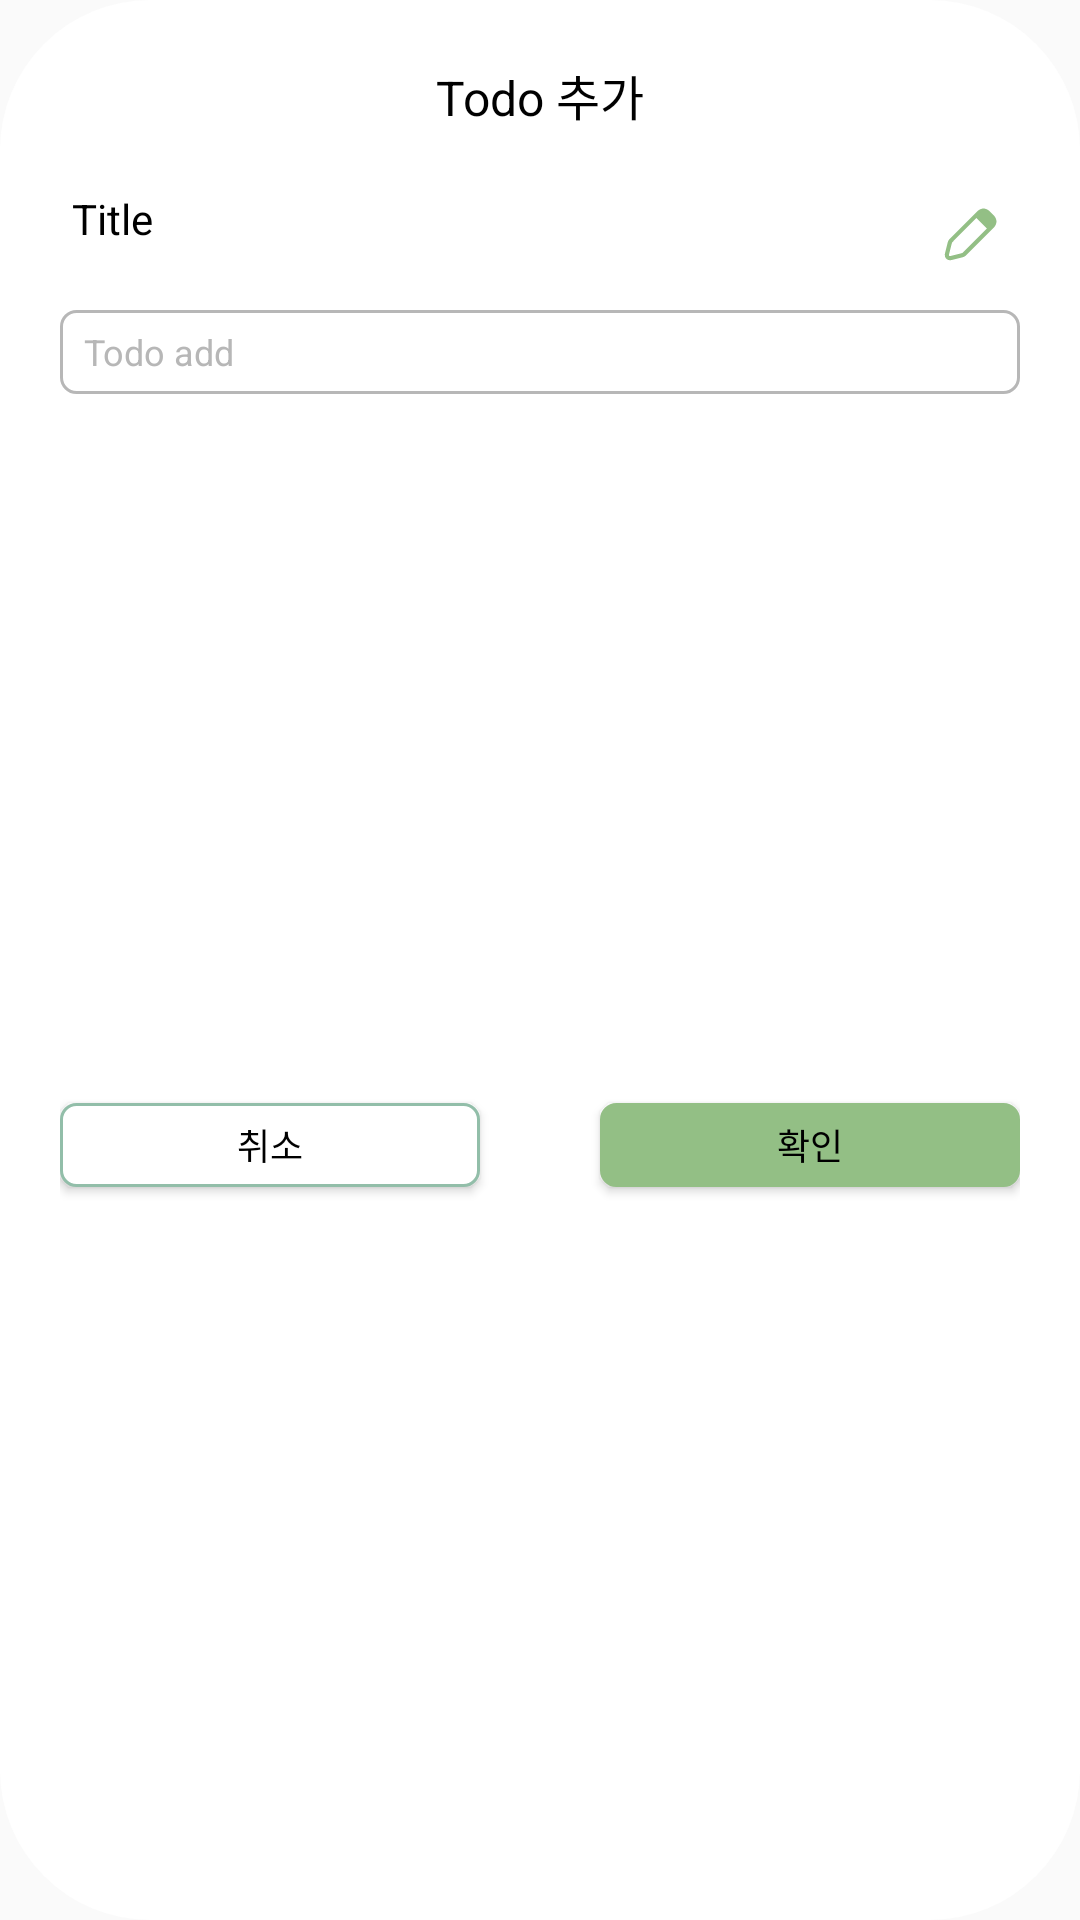

Reconstruct the res/layout file that produces this screen, plus the resources it refers to.
<!-- AndroidManifest.xml: application theme Theme.AppCompat.Light.NoActionBar -->
<!-- res/layout/dialog_add_todo.xml -->
<?xml version="1.0" encoding="utf-8"?>
<androidx.constraintlayout.widget.ConstraintLayout xmlns:android="http://schemas.android.com/apk/res/android"
    xmlns:app="http://schemas.android.com/apk/res-auto"
    android:layout_width="360dp"
    android:layout_height="wrap_content"
    android:orientation="vertical"
    android:paddingHorizontal="20dp"
    android:paddingVertical="20dp"
    android:background="@drawable/border_dialog"
    >

    <TextView
        android:id="@+id/txt_dialog_title"
        android:layout_width="wrap_content"
        android:layout_height="wrap_content"
        android:text="Todo 추가"
        android:textSize="16dp"
        android:textColor="@color/black"
        app:layout_constraintStart_toStartOf="parent"
        app:layout_constraintEnd_toEndOf="parent"
        app:layout_constraintTop_toTopOf="parent"/>
    <LinearLayout
        android:id="@+id/category_Title"
        android:layout_width="match_parent"
        android:layout_height="36dp"
        android:weightSum="10"
        android:orientation="horizontal"
        android:layout_marginTop="16dp"
        app:layout_constraintTop_toBottomOf="@id/txt_dialog_title"
        >
        <TextView
            android:id="@+id/txt_category"
            android:layout_width="0dp"
            android:layout_height="wrap_content"
            android:layout_weight="9"
            android:text="Title"
            android:textSize="14dp"
            android:visibility="visible"
            android:layout_marginTop="4dp"
            android:layout_marginStart="4dp"
            android:textColor="@color/black"
            />
        <androidx.appcompat.widget.AppCompatImageView
            android:id="@+id/btn_edit_category"
            android:layout_width="0dp"
            android:layout_height="28dp"
            android:layout_weight="1"
            android:visibility="visible"
            android:layout_marginTop="4dp"
            app:srcCompat="@drawable/ic_edit_todo"/>
        <EditText
            android:id="@+id/et_category"
            android:layout_width="0dp"
            android:layout_height="wrap_content"
            android:visibility="gone"
            android:textSize="14dp"
            android:layout_weight="9"
            />
        <androidx.appcompat.widget.AppCompatImageView
            android:id="@+id/btn_edit_complete"
            android:layout_width="0dp"
            android:layout_height="24dp"
            android:layout_weight="1"
            android:layout_gravity="center_vertical"
            android:visibility="gone"
            app:srcCompat="@drawable/ic_check_todo"/>

    </LinearLayout>


    <EditText
        android:id="@+id/writeContents"
        android:layout_width="match_parent"
        android:layout_height="28dp"
        android:textColor="@color/black"
        android:hint="Todo add"
        android:textColorHint="#B7B7B7"
        android:textSize="12dp"
        app:layout_constraintEnd_toEndOf="parent"
        app:layout_constraintStart_toStartOf="parent"
        app:layout_constraintTop_toBottomOf="@id/category_Title"
        android:layout_marginTop="8dp"
        android:paddingStart="8dp"
        android:background="@drawable/border_round"
        />

    <androidx.appcompat.widget.AppCompatButton
        android:id="@+id/saveBtn"
        android:layout_width="140dp"
        android:layout_height="28dp"
        android:layout_marginTop="12dp"
        android:background="@drawable/border_round_color_main_2"
        android:backgroundTint="@color/main"
        android:text="확인"
        android:textColor="@color/black"
        android:textSize="12dp"
        app:layout_constraintBottom_toBottomOf="parent"
        app:layout_constraintEnd_toEndOf="parent"
        app:layout_constraintTop_toBottomOf="@id/writeContents" />

    <androidx.appcompat.widget.AppCompatButton
        android:id="@+id/cancelBtn"
        android:layout_width="140dp"
        android:layout_height="28dp"
        android:background="@drawable/border_round_color_main_2"
        android:text="취소"
        android:textColor="@color/black"
        android:textSize="12dp"
        app:layout_constraintStart_toStartOf="parent"
        app:layout_constraintTop_toTopOf="@id/saveBtn" />
</androidx.constraintlayout.widget.ConstraintLayout>
<!-- resources referenced by this layout -->
<resources>
  <color name="black">#FF000000</color>
  <color name="main">#93BF85</color>
  <!-- drawable border_dialog (drawable) -->
  <?xml version="1.0" encoding="utf-8"?>
  <shape xmlns:android="http://schemas.android.com/apk/res/android"
      android:shape="rectangle">
      <solid android:color="@android:color/white" />
      <corners android:radius="50dp" />
      <padding
          android:left="10dp"
          android:top="10dp"
          android:right="10dp"
          android:bottom="10dp"/>
  </shape>
  <!-- drawable border_round (drawable) -->
  <?xml version="1.0" encoding="utf-8"?>
  <shape xmlns:android="http://schemas.android.com/apk/res/android"
      android:shape="rectangle" android:thickness="0dp">
      <stroke android:width="1dp" android:color="#B7B7B7"/>
      <corners
          android:radius="5dp"/>
  </shape>
  <!-- drawable border_round_color_main_2 (drawable) -->
  <?xml version="1.0" encoding="utf-8"?>
  <shape xmlns:android="http://schemas.android.com/apk/res/android"
      android:shape="rectangle" android:thickness="0dp">
      <stroke android:width="1dp" android:color="@color/main_2"/>
      <solid android:color="#ffffff"/>
      <corners
          android:radius="5dp"/>
  </shape>
  <!-- drawable ic_check_todo (drawable) -->
  <vector xmlns:android="http://schemas.android.com/apk/res/android"
      android:width="16dp"
      android:height="16dp"
      android:viewportWidth="16"
      android:viewportHeight="16">
    <path
        android:pathData="M8,16C12.418,16 16,12.418 16,8C16,3.582 12.418,0 8,0C3.582,0 0,3.582 0,8C0,12.418 3.582,16 8,16ZM7.657,11.973L13.213,5.307L11.676,4.026L6.822,9.852L4.263,7.293L2.848,8.707L6.182,12.04L6.956,12.815L7.657,11.973Z"
        android:fillColor="#93BF85"
        android:fillType="evenOdd"/>
  </vector>
  <!-- drawable ic_edit_todo (drawable) -->
  <vector xmlns:android="http://schemas.android.com/apk/res/android"
      android:width="20dp"
      android:height="20dp"
      android:viewportWidth="20"
      android:viewportHeight="20">
    <path
        android:strokeWidth="1"
        android:pathData="M5.096,16.116L5.096,16.116L5.118,16.111L5.118,16.111L7.084,15.619C7.099,15.616 7.114,15.612 7.129,15.608C7.352,15.553 7.549,15.504 7.728,15.402C7.907,15.301 8.05,15.157 8.213,14.995C8.223,14.984 8.234,14.973 8.245,14.962L14.104,9.104L14.104,9.104L14.114,9.093L14.121,9.086C14.361,8.847 14.567,8.64 14.717,8.455C14.877,8.258 15.011,8.041 15.061,7.772C15.094,7.592 15.094,7.408 15.061,7.228C15.011,6.959 14.877,6.742 14.717,6.545C14.567,6.36 14.361,6.153 14.121,5.914L14.104,5.896L14.086,5.879C13.847,5.64 13.641,5.433 13.455,5.283C13.258,5.123 13.041,4.989 12.772,4.939C12.592,4.906 12.408,4.906 12.228,4.939C11.959,4.989 11.742,5.123 11.545,5.283C11.36,5.433 11.153,5.64 10.914,5.879L10.896,5.896L5.038,11.755C5.027,11.766 5.016,11.777 5.005,11.788C4.843,11.95 4.699,12.093 4.598,12.272C4.496,12.451 4.447,12.648 4.392,12.871C4.388,12.886 4.384,12.901 4.381,12.916L3.884,14.904C3.882,14.913 3.879,14.921 3.877,14.93C3.838,15.087 3.796,15.254 3.782,15.395C3.767,15.55 3.771,15.811 3.98,16.02C4.189,16.229 4.45,16.233 4.605,16.218C4.746,16.204 4.913,16.162 5.07,16.123C5.079,16.121 5.088,16.118 5.096,16.116Z"
        android:fillColor="#00000000"
        android:strokeColor="#93BF85"/>
    <path
        android:pathData="M10.417,6.25L12.917,4.583L15.417,7.083L13.75,9.583L10.417,6.25Z"
        android:fillColor="#93BF85"/>
  </vector>
  <color name="main_2">#92BEA9</color>
</resources>
